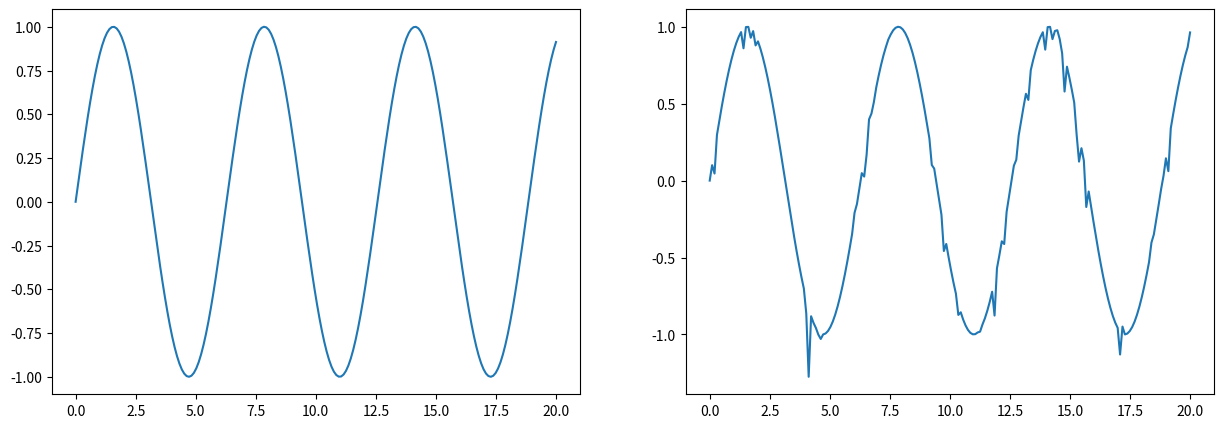
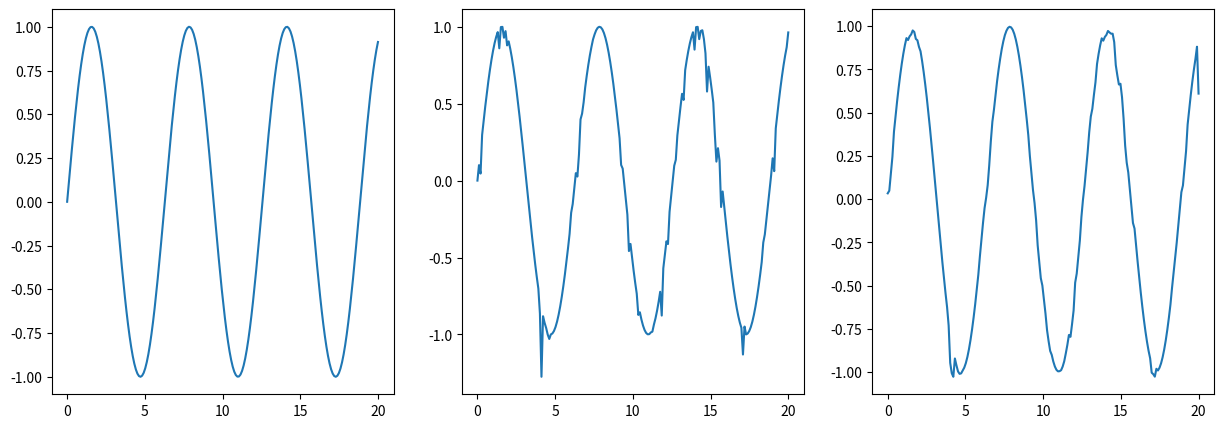

The script that saved these images, in order:
# -*- coding: utf-8 -*-
# @Time    : 2021/7/19 11:35 上午
# [redacted]


import matplotlib.pyplot as plt
import numpy as np
import pandas as pd
import math


arange = np.linspace(0, 20, 200)
normal_data = np.sin(arange)
nosie = normal_data.copy()
num_nosie = 40
index = np.random.randint(0, 200, (num_nosie, ))
for i in range(num_nosie):
    nosie[index[i]] = nosie[index[i]] + np.random.normal(-0.08, 0.08)
fig, axes = plt.subplots(1, 2, figsize=(15, 5))
axes[0].plot(arange, normal_data)
axes[1].plot(arange, nosie)
plt.show()


def mean_filter(kernel_size, data):
    # 均值滤波
    if kernel_size % 2 == 0 or kernel_size <= 1:
        print('kernel_size滤波核的需为大于1的奇数')
        return
    else:
        padding_data = []
        mid = kernel_size // 2
        for i in range(mid):
            padding_data.append(0)
        padding_data.extend(data.tolist())
        for i in range(mid):
            padding_data.append(0)
    result = []
    for i in range(0, len(padding_data) - 2 * mid, 1):
        temp = 0
        for j in range(kernel_size):
            temp += padding_data[i + j]
        temp = temp / kernel_size
        result.append(temp)
    return result


nosie_mean_filter = mean_filter(3, nosie)

fig, axes = plt.subplots(1, 3, figsize=(15, 5))
axes[0].plot(arange, normal_data)
axes[1].plot(arange, nosie)
axes[2].plot(arange, nosie_mean_filter)
plt.show()